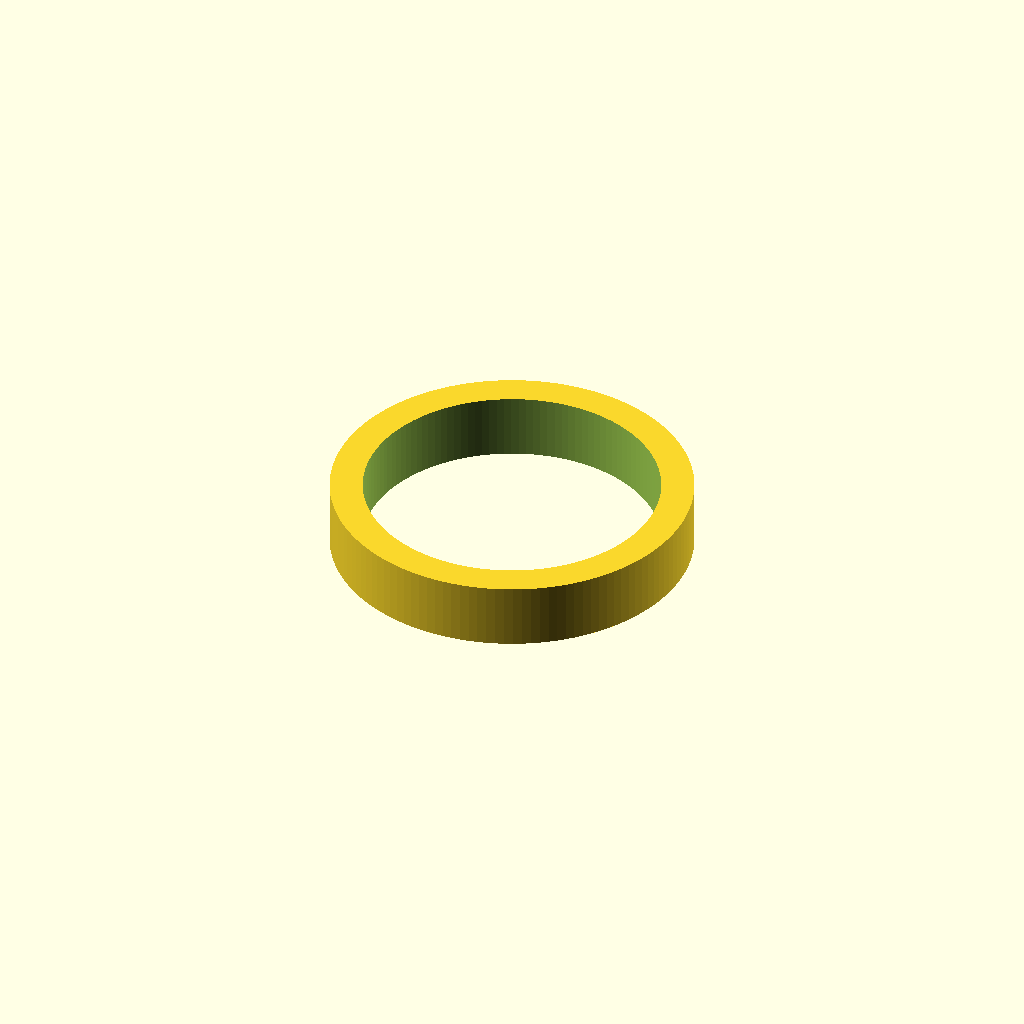
Cell 1: rendered with the file's own defaults.
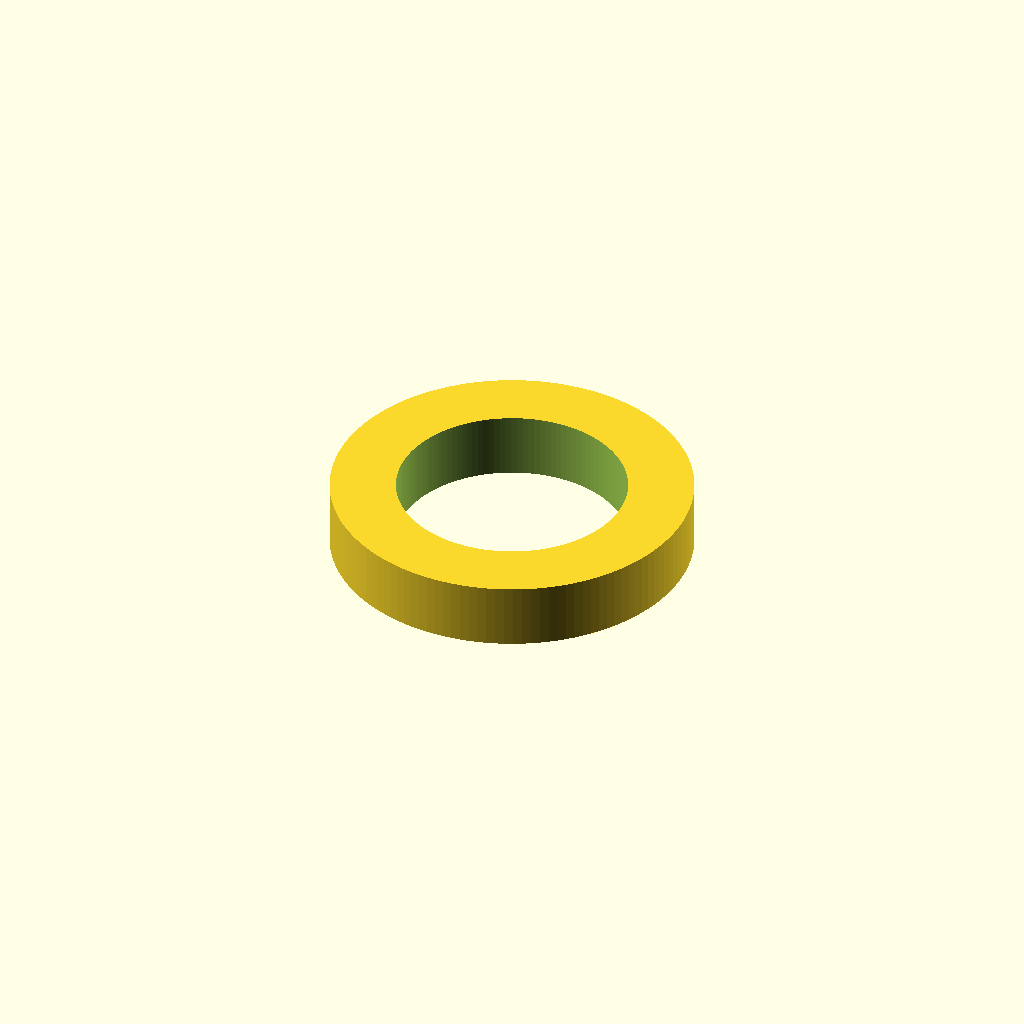
Cell 2: wall_thickness = 10 (everything else at default).
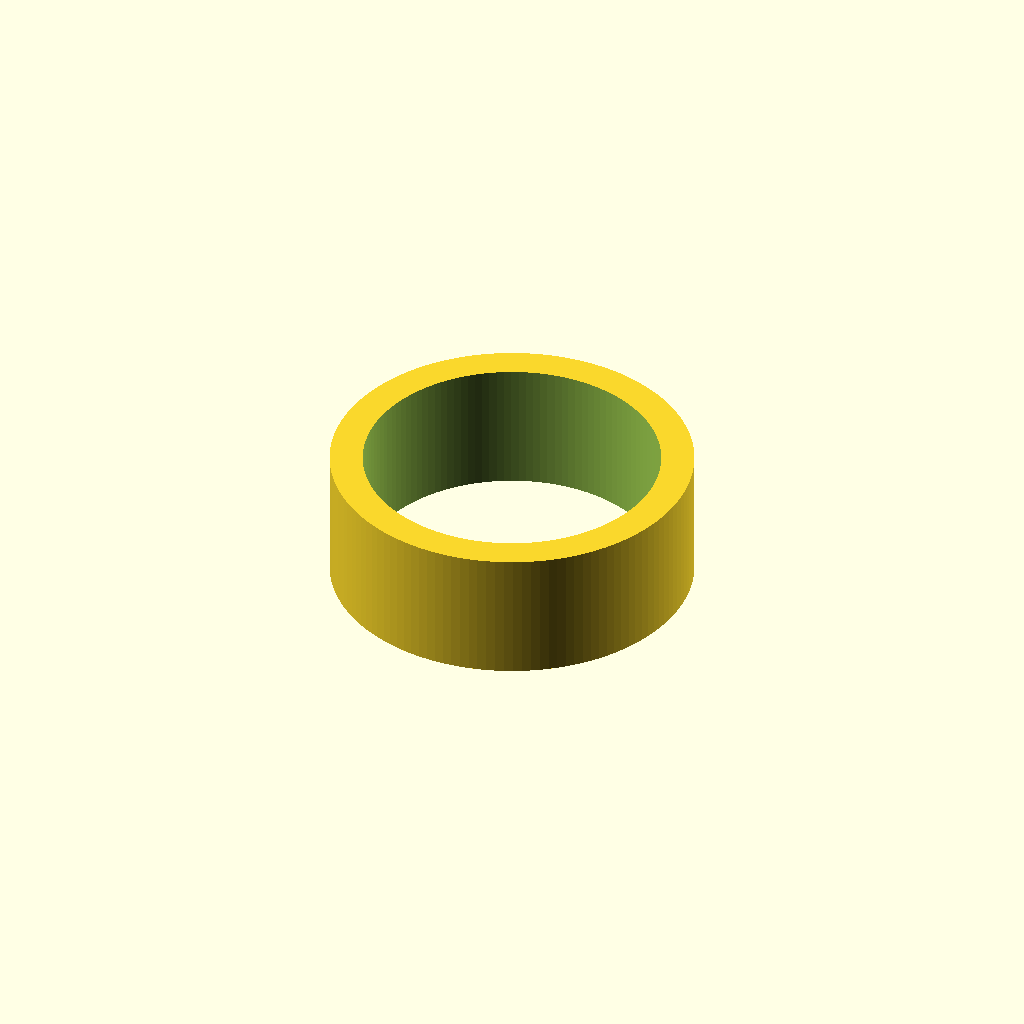
Cell 3: the same model with height = 20.
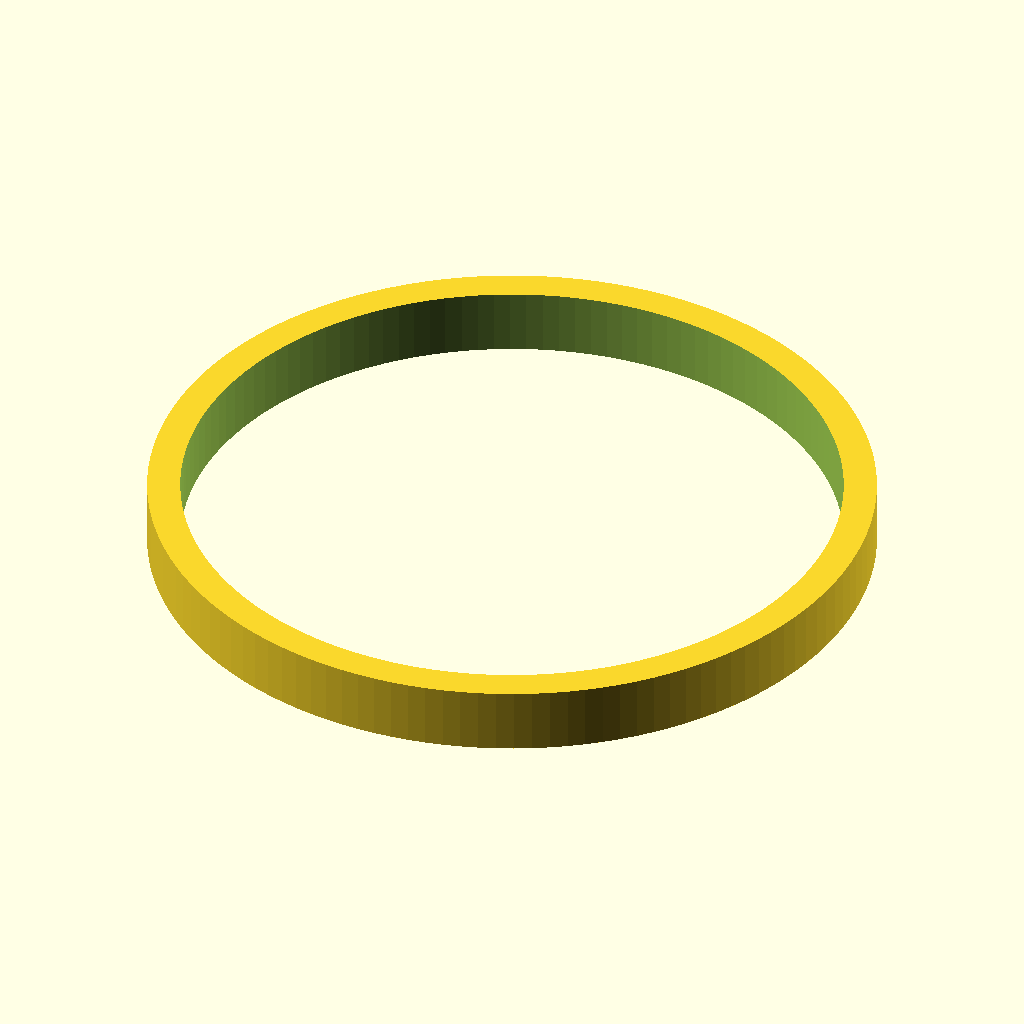
Cell 4 — outer_diameter set to 110, the other parameters unchanged.
All cells are drawn from one camera (rotation 55°, 0°, 25°, orthographic, colour scheme Cornfield), so only the parameter changes between them.
The OpenSCAD source (watch-holder.scad):
wall_thickness = 5;
height = 10;
outer_diameter = 55;
inner_diameter = outer_diameter - wall_thickness * 2;

difference() {
  cylinder(h=height, d=outer_diameter, center=true, $fn=128);
  cylinder(h=height + 1, d=inner_diameter, center=true, $fn=128);
}
Parameter table extracted from the source (name, type, default, range or options):
wall_thickness: number, default 5
height: number, default 10
outer_diameter: number, default 55
